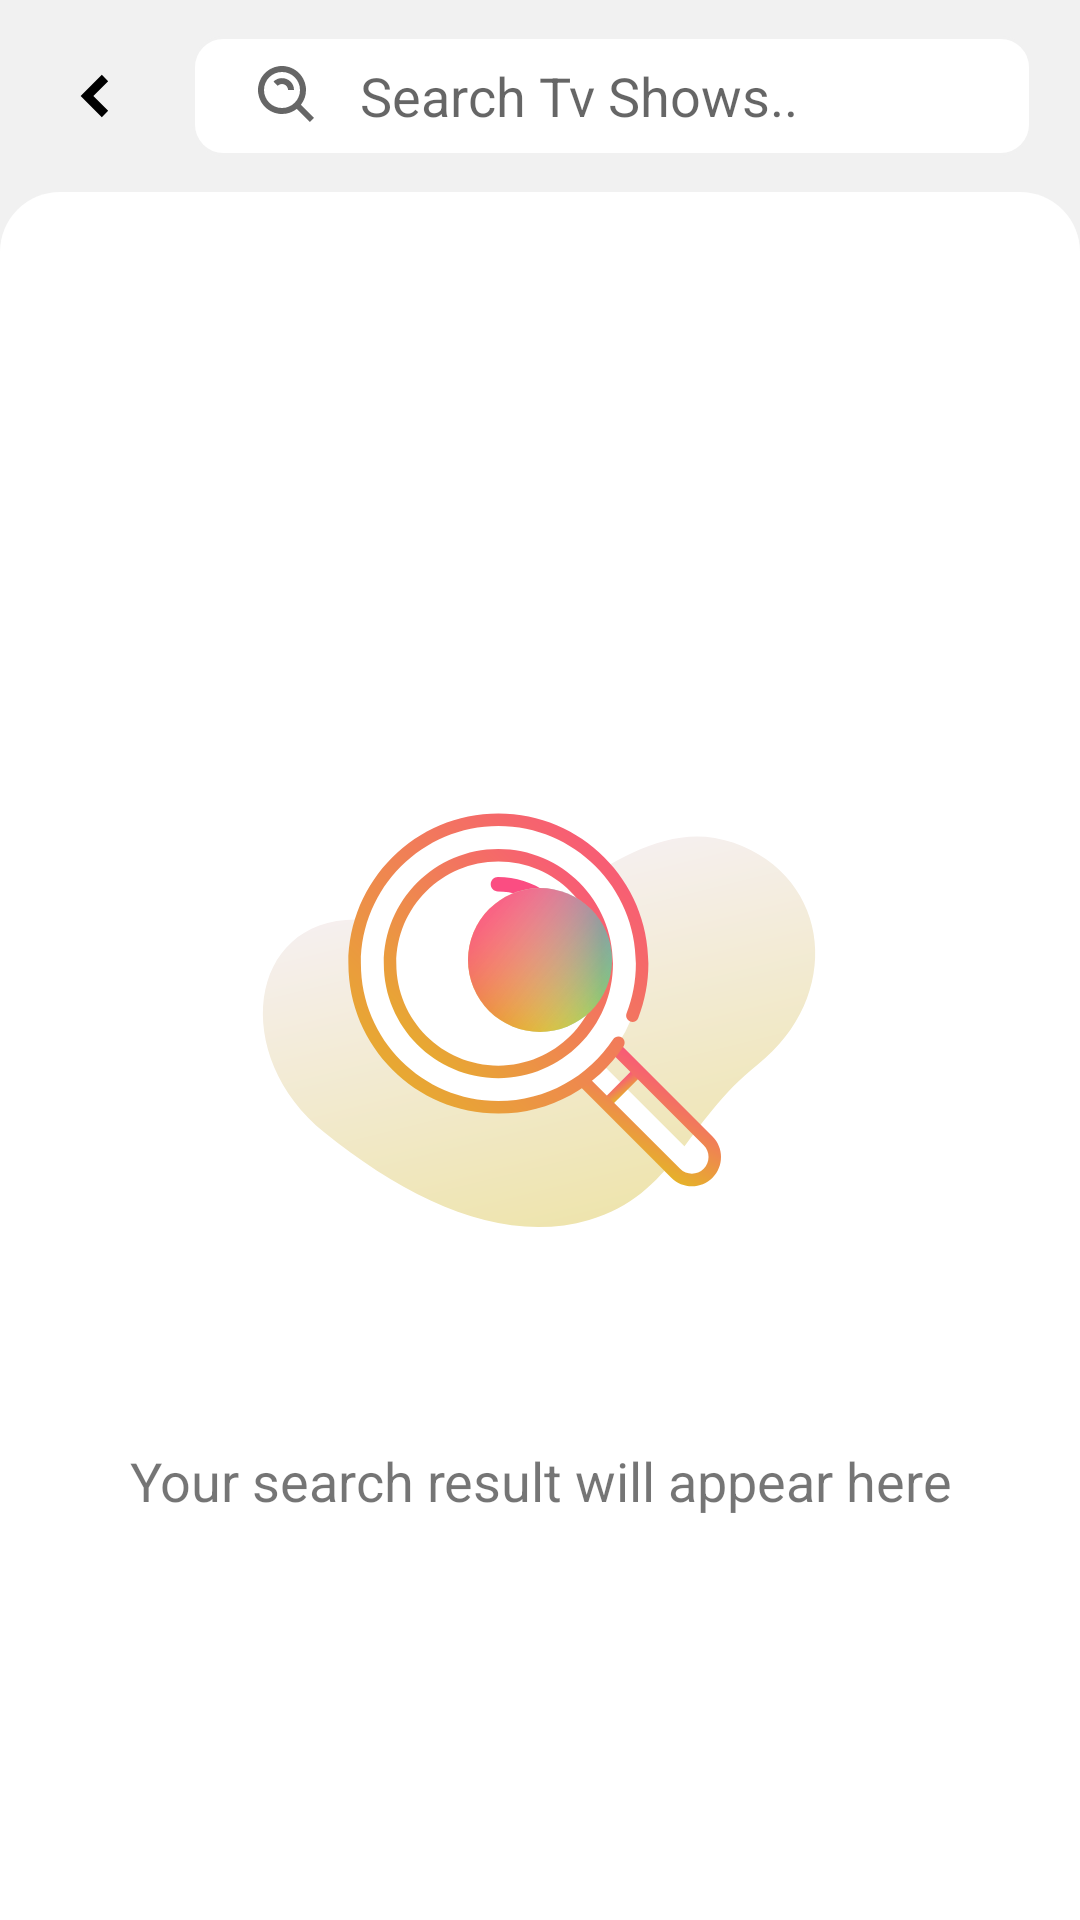

Here is an Android app screen rendered from its layout file. Give the layout XML and the strings, colors and styles it references.
<!-- AndroidManifest.xml: application theme Theme.CatFilm -->
<!-- res/layout/activity_search_tv_shows.xml -->
<?xml version="1.0" encoding="utf-8"?>
<androidx.constraintlayout.widget.ConstraintLayout
    xmlns:android="http://schemas.android.com/apk/res/android"
    xmlns:tools="http://schemas.android.com/tools"
    xmlns:app="http://schemas.android.com/apk/res-auto"
    android:layout_width="match_parent"
    android:layout_height="match_parent"
    tools:context=".ui.search.tvshows.SearchTvShowsActivity">

  <androidx.appcompat.widget.Toolbar
      android:id="@+id/toolbar"
      android:layout_width="match_parent"
      android:layout_height="84dp"
      android:background="@color/tab_color"
      app:contentInsetStart="0dp"
      app:layout_constraintEnd_toEndOf="parent"
      app:layout_constraintStart_toStartOf="parent"
      app:layout_constraintTop_toTopOf="parent">

    <androidx.constraintlayout.widget.ConstraintLayout
        android:layout_width="match_parent"
        android:layout_height="match_parent">

      <ImageButton
          android:id="@+id/btn_search_tv_shows_back"
          android:layout_width="64dp"
          android:layout_height="64dp"
          android:background="@android:color/transparent"
          android:contentDescription="@string/back_button"
          android:src="@drawable/ic_chevron_left"
          app:layout_constraintBottom_toTopOf="@+id/imageView2"
          app:layout_constraintStart_toStartOf="parent"
          app:layout_constraintTop_toTopOf="parent" />

      <SearchView
          android:id="@+id/sv_tv_shows"
          android:layout_width="0dp"
          android:layout_height="40dp"
          android:layout_marginEnd="16dp"
          android:background="@drawable/bg_search"
          android:closeIcon="@drawable/ic_x"
          android:iconifiedByDefault="false"
          android:queryBackground="@android:color/transparent"
          android:queryHint="Search Tv Shows.."
          android:searchIcon="@drawable/ic_search"
          app:layout_constraintBottom_toBottomOf="@+id/btn_search_tv_shows_back"
          app:layout_constraintEnd_toEndOf="parent"
          app:layout_constraintStart_toEndOf="@+id/btn_search_tv_shows_back"
          app:layout_constraintTop_toTopOf="@+id/btn_search_tv_shows_back" />

      <ImageView
          android:id="@+id/imageView2"
          android:layout_width="match_parent"
          android:layout_height="20dp"
          android:src="@drawable/bg_detail_slider"
          app:layout_constraintBottom_toBottomOf="parent"
          app:layout_constraintEnd_toEndOf="parent"
          app:layout_constraintStart_toStartOf="parent"
          tools:ignore="ContentDescription" />

    </androidx.constraintlayout.widget.ConstraintLayout>
  </androidx.appcompat.widget.Toolbar>

  <androidx.recyclerview.widget.RecyclerView
      android:id="@+id/rv_search_tv_shows"
      android:layout_width="0dp"
      android:layout_height="0dp"
      tools:listitem="@layout/items_result"
      app:layout_constraintBottom_toBottomOf="parent"
      app:layout_constraintEnd_toEndOf="parent"
      app:layout_constraintStart_toStartOf="parent"
      app:layout_constraintTop_toBottomOf="@+id/toolbar" />

  <ImageView
      android:id="@+id/img_bg_search_tv_show"
      android:layout_width="wrap_content"
      android:layout_height="wrap_content"
      android:layout_marginTop="150dp"
      android:src="@drawable/bg_imagesearch"
      app:layout_constraintEnd_toEndOf="parent"
      app:layout_constraintStart_toStartOf="parent"
      app:layout_constraintTop_toBottomOf="@+id/toolbar"
      tools:ignore="ContentDescription" />

  <TextView
      android:id="@+id/tv_search_tv_shows"
      android:layout_width="wrap_content"
      android:layout_height="wrap_content"
      android:layout_marginTop="-30dp"
      android:gravity="center"
      android:text="@string/tv_bg_search"
      android:textSize="18sp"
      app:layout_constraintEnd_toEndOf="@+id/img_bg_search_tv_show"
      app:layout_constraintStart_toStartOf="@+id/img_bg_search_tv_show"
      app:layout_constraintTop_toBottomOf="@+id/img_bg_search_tv_show" />

  <ProgressBar
      android:id="@+id/progress_search_tv_shows"
      style="?android:attr/progressBarStyle"
      android:layout_width="wrap_content"
      android:layout_height="wrap_content"
      android:layout_gravity="center"
      android:background="@drawable/bg_progress"
      android:indeterminateTint="@color/white"
      app:layout_constraintBottom_toBottomOf="parent"
      app:layout_constraintEnd_toEndOf="parent"
      app:layout_constraintStart_toStartOf="parent"
      app:layout_constraintTop_toTopOf="parent" />

  </androidx.constraintlayout.widget.ConstraintLayout>
<!-- res/layout/items_result.xml (included above) -->
<?xml version="1.0" encoding="utf-8"?>
<androidx.constraintlayout.widget.ConstraintLayout xmlns:android="http://schemas.android.com/apk/res/android"
    xmlns:app="http://schemas.android.com/apk/res-auto"
    xmlns:tools="http://schemas.android.com/tools"
    android:id="@+id/cv_items_result"
    android:layout_width="match_parent"
    android:layout_height="wrap_content"
    android:paddingBottom="16dp">

    <androidx.cardview.widget.CardView
        android:id="@+id/cardView"
        android:layout_width="107dp"
        android:layout_height="160dp"
        android:layout_marginStart="8dp"
        app:cardBackgroundColor="@android:color/transparent"
        app:cardCornerRadius="20dp"
        app:layout_constraintBottom_toBottomOf="parent"
        app:layout_constraintStart_toStartOf="parent"
        app:layout_constraintTop_toTopOf="parent">

        <ImageView
            android:id="@+id/img_result"
            android:layout_width="match_parent"
            android:layout_height="match_parent"
            android:contentDescription="@string/movie_poster"
            android:scaleType="centerCrop"
            app:layout_constraintBottom_toBottomOf="parent"
            app:layout_constraintEnd_toEndOf="parent"
            app:layout_constraintStart_toStartOf="parent"
            app:layout_constraintTop_toTopOf="parent"
            tools:src="@tools:sample/backgrounds/scenic" />
    </androidx.cardview.widget.CardView>

    <TextView
        android:id="@+id/tv_result_title"
        android:layout_width="0dp"
        android:layout_height="wrap_content"
        android:layout_marginStart="8dp"
        android:layout_marginTop="16dp"
        android:layout_marginEnd="8dp"
        android:fontFamily="@font/ubuntu_medium"
        android:textSize="24sp"
        android:textColor="@color/text_main"
        app:layout_constraintEnd_toEndOf="parent"
        app:layout_constraintStart_toEndOf="@+id/cardView"
        app:layout_constraintTop_toTopOf="parent"
        tools:text="@string/dummy_text" />

    <TextView
        android:id="@+id/tv_result_relerase_date"
        android:layout_width="0dp"
        android:layout_height="wrap_content"
        android:layout_marginStart="8dp"
        android:layout_marginTop="16dp"
        android:layout_marginEnd="8dp"
        tools:text="@string/dummy_release_date"
        android:textSize="16sp"
        app:layout_constraintEnd_toEndOf="parent"
        app:layout_constraintStart_toEndOf="@+id/cardView"
        app:layout_constraintTop_toBottomOf="@+id/tv_result_title" />
</androidx.constraintlayout.widget.ConstraintLayout>
<!-- resources referenced by this layout -->
<resources>
  <color name="tab_color">#F1F1F1</color>
  <color name="text_main">#FF000000</color>
  <color name="white">#FFFFFFFF</color>
  <!-- drawable bg_detail_slider (drawable) -->
  <?xml version="1.0" encoding="utf-8"?>
  <selector xmlns:android="http://schemas.android.com/apk/res/android">
      <item>
          <shape android:shape="rectangle">
              <solid android:color="?android:attr/colorBackground"/>
              <corners android:topLeftRadius="20dp"
                  android:topRightRadius="20dp"/>
          </shape>
      </item>
  </selector>
  <!-- drawable bg_search (drawable) -->
  <?xml version="1.0" encoding="utf-8"?>
  <selector xmlns:android="http://schemas.android.com/apk/res/android">
      <item>
          <shape android:shape="rectangle">
              <solid android:color="?android:attr/colorBackground" />
              <corners android:radius="10dp" />
              <stroke android:color="@color/tab_color"
                  android:width="1dp"
                  />
          </shape>
      </item>
  </selector>
  <!-- drawable ic_chevron_left (drawable) -->
  <vector xmlns:android="http://schemas.android.com/apk/res/android"
      android:width="24dp"
      android:height="24dp"
      android:viewportWidth="24"
      android:viewportHeight="24">
    <path
        android:fillColor="@color/text_main"
        android:pathData="M13.939,4.939 L6.879,12l7.06,7.061 2.122,-2.122L11.121,12l4.94,-4.939z"/>
  </vector>
  <!-- drawable ic_search (drawable) -->
  <vector xmlns:android="http://schemas.android.com/apk/res/android"
      android:width="24dp"
      android:height="24dp"
      android:viewportWidth="24"
      android:viewportHeight="24">
    <path
        android:fillColor="?android:attr/textColorSecondary"
        android:pathData="M10,18a7.952,7.952 0,0 0,4.897 -1.688l4.396,4.396 1.414,-1.414 -4.396,-4.396A7.952,7.952 0,0 0,18 10c0,-4.411 -3.589,-8 -8,-8s-8,3.589 -8,8 3.589,8 8,8zM10,4c3.309,0 6,2.691 6,6s-2.691,6 -6,6 -6,-2.691 -6,-6 2.691,-6 6,-6z"/>
    <path
        android:fillColor="?android:attr/textColorSecondary"
        android:pathData="M11.412,8.586c0.379,0.38 0.588,0.882 0.588,1.414h2a3.977,3.977 0,0 0,-1.174 -2.828c-1.514,-1.512 -4.139,-1.512 -5.652,0l1.412,1.416c0.76,-0.758 2.07,-0.756 2.826,-0.002z"/>
  </vector>
  <!-- drawable ic_x (drawable) -->
  <vector xmlns:android="http://schemas.android.com/apk/res/android"
      android:width="24dp"
      android:height="24dp"
      android:viewportWidth="24"
      android:viewportHeight="24">
    <path
        android:fillColor="?android:attr/textColorSecondary"
        android:pathData="m16.192,6.344 l-4.243,4.242 -4.242,-4.242 -1.414,1.414L10.535,12l-4.242,4.242 1.414,1.414 4.242,-4.242 4.243,4.242 1.414,-1.414L13.364,12l4.242,-4.242z"/>
  </vector>
  <string name="back_button">back button</string>
  <string name="dummy_release_date">12 December 2017</string>
  <string name="dummy_text">Lorem ipsum dolor sit amet</string>
  <string name="movie_poster">movie poster</string>
  <string name="tv_bg_search">Your search result will appear here</string>
  <style name="Theme.CatFilm" parent="Theme.MaterialComponents.DayNight.NoActionBar">
          
          <item name="colorPrimary">@color/tab_color</item>
          <item name="colorPrimaryVariant">@color/tab_color</item>
          <item name="colorOnPrimary">@color/white</item>
          
          <item name="colorSecondary">@color/magenta</item>
          <item name="colorSecondaryVariant">@color/magenta</item>
          <item name="colorOnSecondary">@color/black</item>
          
          <item name="android:statusBarColor" tools:targetApi="l">@color/tab_color</item>
          <item name="android:windowLightStatusBar" tools:targetApi="m">true</item>
          
          <item name="android:navigationBarColor">@color/tab_color</item>
          <item name="android:windowLightNavigationBar" tools:targetApi="o_mr1">true</item>
      </style>
  <color name="magenta">#FFFB4D82</color>
  <color name="black">#FF000000</color>
</resources>
